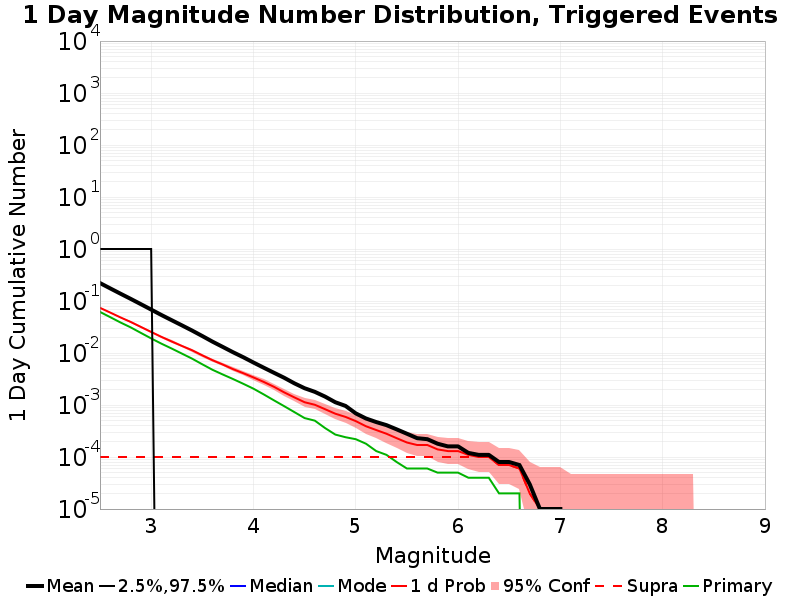

Values plotted in this chart, from the file beside it:
Mag, Mean, 2.5 %ile, 97.5 %ile, Median, Mode, 1 d Probability, 1 d Supra-Seis Prob, Primary Aftershocks Mean
2.5, 0.2211, 0.0, 1.0, 0.0, 0.0, 0.07383, 1.0E-4, 0.06161
2.6, 0.1747, 0.0, 1.0, 0.0, 0.0, 0.05991, 1.0E-4, 0.04888
2.7, 0.1383, 0.0, 1.0, 0.0, 0.0, 0.0484, 1.0E-4, 0.03864
2.8, 0.1099, 0.0, 1.0, 0.0, 0.0, 0.03952, 1.0E-4, 0.03109
2.9, 0.08677, 0.0, 1.0, 0.0, 0.0, 0.03168, 1.0E-4, 0.02432
3.0, 0.06839, 0.0, 1.0, 0.0, 0.0, 0.02542, 1.0E-4, 0.01908
3.1, 0.05381, 0.0, 0.0, 0.0, 0.0, 0.02046, 1.0E-4, 0.01513
3.2, 0.04279, 0.0, 0.0, 0.0, 0.0, 0.01667, 1.0E-4, 0.0122
3.3, 0.03406, 0.0, 0.0, 0.0, 0.0, 0.01368, 1.0E-4, 0.00975
3.4, 0.02702, 0.0, 0.0, 0.0, 0.0, 0.01129, 1.0E-4, 0.00779
3.5, 0.02119, 0.0, 0.0, 0.0, 0.0, 0.00901, 1.0E-4, 0.00606
3.6, 0.01651, 0.0, 0.0, 0.0, 0.0, 0.00726, 1.0E-4, 0.00475
3.7, 0.01309, 0.0, 0.0, 0.0, 0.0, 0.006, 1.0E-4, 0.00386
3.8, 0.01035, 0.0, 0.0, 0.0, 0.0, 0.0049, 1.0E-4, 0.00316
3.9, 0.0083, 0.0, 0.0, 0.0, 0.0, 0.00409, 1.0E-4, 0.00256
4.0, 0.00656, 0.0, 0.0, 0.0, 0.0, 0.00339, 1.0E-4, 0.00206
4.1, 0.00522, 0.0, 0.0, 0.0, 0.0, 0.00278, 1.0E-4, 0.0016
4.2, 0.00417, 0.0, 0.0, 0.0, 0.0, 0.00224, 1.0E-4, 0.00123
4.3, 0.00334, 0.0, 0.0, 0.0, 0.0, 0.00175, 1.0E-4, 9.5E-4
4.4, 0.00261, 0.0, 0.0, 0.0, 0.0, 0.0014, 1.0E-4, 7.3E-4
4.5, 0.0021, 0.0, 0.0, 0.0, 0.0, 0.00113, 1.0E-4, 5.6E-4
4.6, 0.00179, 0.0, 0.0, 0.0, 0.0, 0.00101, 1.0E-4, 5.0E-4
4.7, 0.00145, 0.0, 0.0, 0.0, 0.0, 8.3E-4, 1.0E-4, 3.6E-4
4.8, 0.00113, 0.0, 0.0, 0.0, 0.0, 6.8E-4, 1.0E-4, 2.7E-4
4.9, 9.6E-4, 0.0, 0.0, 0.0, 0.0, 5.9E-4, 1.0E-4, 2.4E-4
5.0, 6.9E-4, 0.0, 0.0, 0.0, 0.0, 4.9E-4, 1.0E-4, 2.2E-4
5.1, 5.5E-4, 0.0, 0.0, 0.0, 0.0, 3.9E-4, 1.0E-4, 1.8E-4
5.2, 4.7E-4, 0.0, 0.0, 0.0, 0.0, 3.3E-4, 1.0E-4, 1.3E-4
5.3, 4.1E-4, 0.0, 0.0, 0.0, 0.0, 2.8E-4, 1.0E-4, 1.1E-4
5.4, 3.4E-4, 0.0, 0.0, 0.0, 0.0, 2.3E-4, 1.0E-4, 8.0E-5
5.5, 2.8E-4, 0.0, 0.0, 0.0, 0.0, 1.9E-4, 1.0E-4, 6.0E-5
5.6, 2.3E-4, 0.0, 0.0, 0.0, 0.0, 1.7E-4, 1.0E-4, 6.0E-5
5.7, 2.2E-4, 0.0, 0.0, 0.0, 0.0, 1.7E-4, 1.0E-4, 6.0E-5
5.8, 1.8E-4, 0.0, 0.0, 0.0, 0.0, 1.4E-4, 1.0E-4, 5.0E-5
5.9, 1.6E-4, 0.0, 0.0, 0.0, 0.0, 1.3E-4, 1.0E-4, 5.0E-5
6.0, 1.6E-4, 0.0, 0.0, 0.0, 0.0, 1.3E-4, 1.0E-4, 5.0E-5
6.1, 1.2E-4, 0.0, 0.0, 0.0, 0.0, 1.1E-4, 1.0E-4, 4.0E-5
6.2, 1.1E-4, 0.0, 0.0, 0.0, 0.0, 1.0E-4, 1.0E-4, 4.0E-5
6.3, 1.1E-4, 0.0, 0.0, 0.0, 0.0, 1.0E-4, 1.0E-4, 4.0E-5
6.4, 8.0E-5, 0.0, 0.0, 0.0, 0.0, 7.0E-5, 7.0E-5, 2.0E-5
6.5, 8.0E-5, 0.0, 0.0, 0.0, 0.0, 7.0E-5, 7.0E-5, 2.0E-5
6.6, 7.0E-5, 0.0, 0.0, 0.0, 0.0, 6.0E-5, 6.0E-5, 2.0E-5
6.7, 3.0E-5, 0.0, 0.0, 0.0, 0.0, 2.0E-5, 2.0E-5, 0.0
6.8, 1.0E-5, 0.0, 0.0, 0.0, 0.0, 1.0E-5, 1.0E-5, 0.0
6.9, 1.0E-5, 0.0, 0.0, 0.0, 0.0, 1.0E-5, 1.0E-5, 0.0
7.0, 1.0E-5, 0.0, 0.0, 0.0, 0.0, 1.0E-5, 1.0E-5, 0.0
7.1, 0.0, 0.0, 0.0, 0.0, 0.0, 0.0, 0.0, 0.0
7.2, 0.0, 0.0, 0.0, 0.0, 0.0, 0.0, 0.0, 0.0
7.3, 0.0, 0.0, 0.0, 0.0, 0.0, 0.0, 0.0, 0.0
7.4, 0.0, 0.0, 0.0, 0.0, 0.0, 0.0, 0.0, 0.0
7.5, 0.0, 0.0, 0.0, 0.0, 0.0, 0.0, 0.0, 0.0
7.6, 0.0, 0.0, 0.0, 0.0, 0.0, 0.0, 0.0, 0.0
7.7, 0.0, 0.0, 0.0, 0.0, 0.0, 0.0, 0.0, 0.0
7.8, 0.0, 0.0, 0.0, 0.0, 0.0, 0.0, 0.0, 0.0
7.9, 0.0, 0.0, 0.0, 0.0, 0.0, 0.0, 0.0, 0.0
8.0, 0.0, 0.0, 0.0, 0.0, 0.0, 0.0, 0.0, 0.0
8.1, 0.0, 0.0, 0.0, 0.0, 0.0, 0.0, 0.0, 0.0
8.2, 0.0, 0.0, 0.0, 0.0, 0.0, 0.0, 0.0, 0.0
8.3, 0.0, 0.0, 0.0, 0.0, 0.0, 0.0, 0.0, 0.0
8.4, 0.0, 0.0, 0.0, 0.0, 0.0, 0.0, 0.0, 0.0
... 6 more rows
